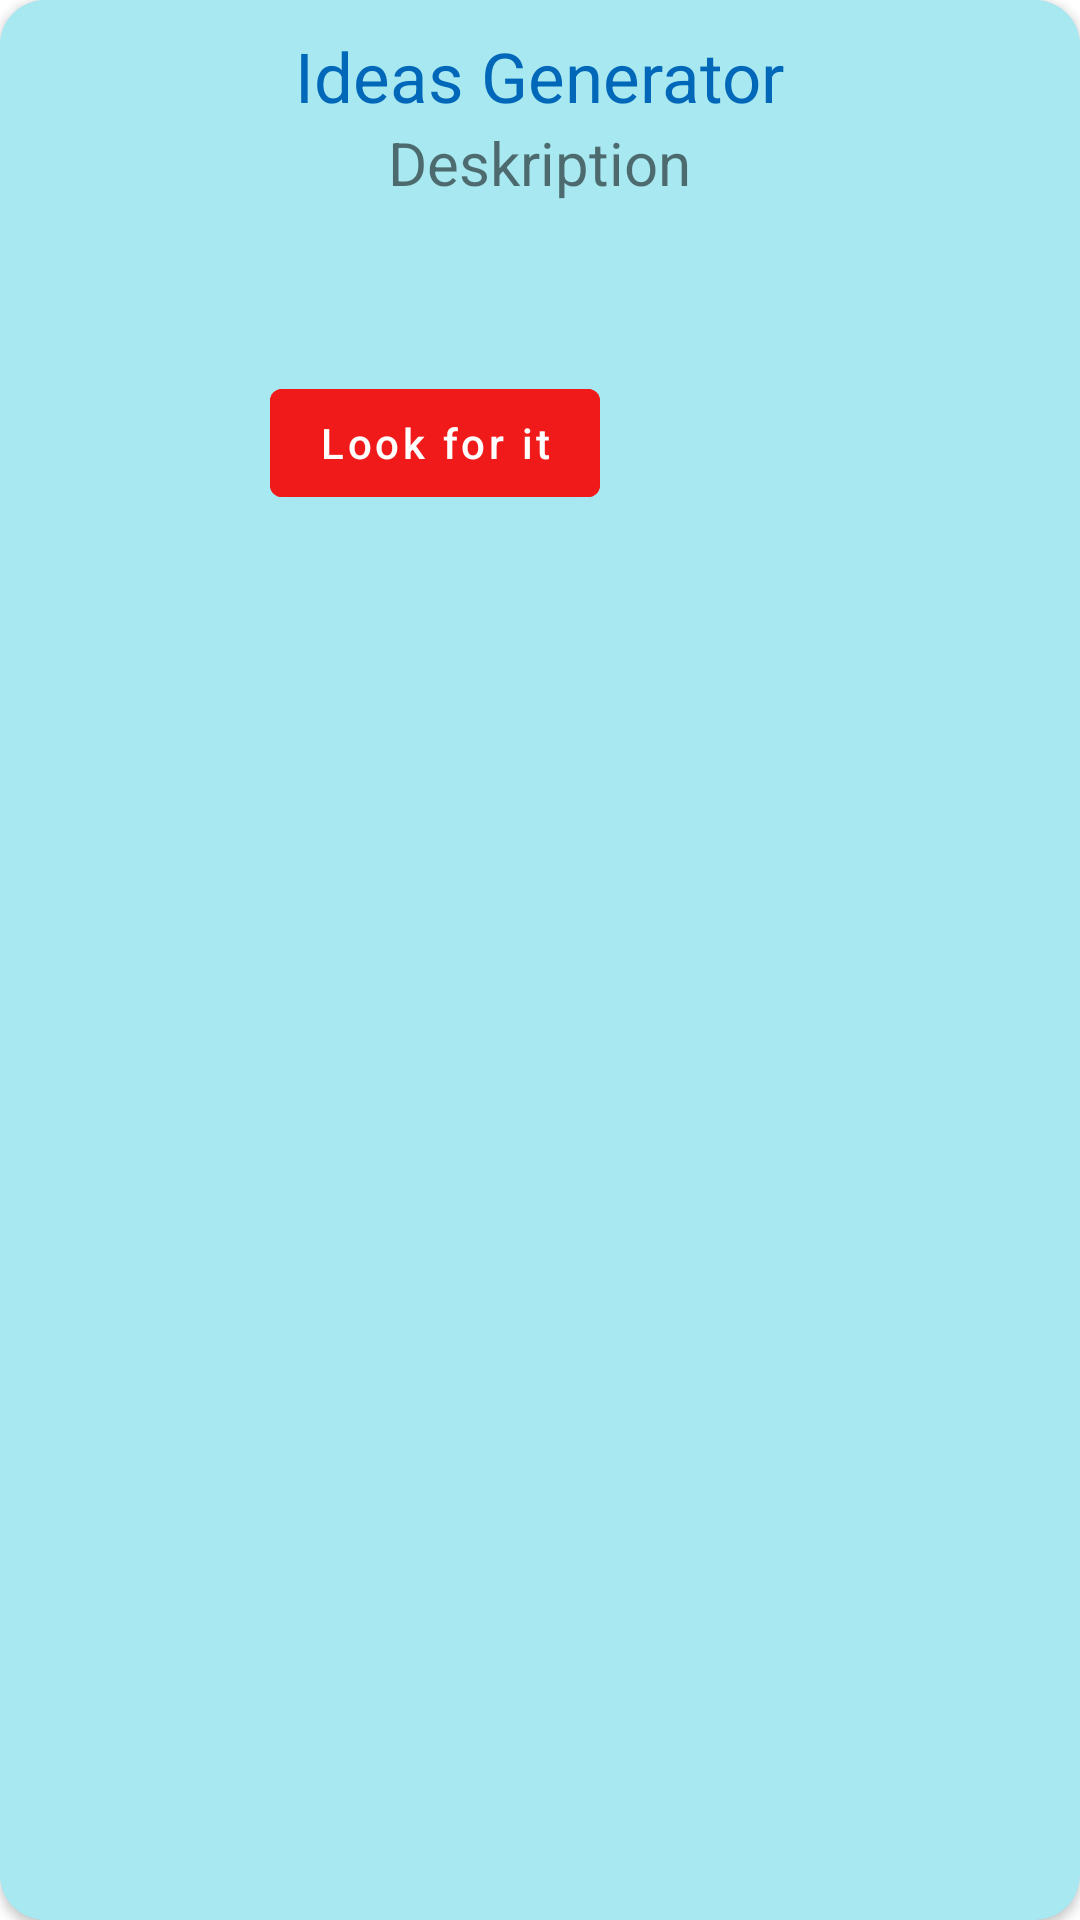

This screen was rendered from an Android layout file. Write that file and the resources it references.
<!-- AndroidManifest.xml: application theme Theme.IdeasGenerator -->
<!-- res/layout/menu_item_layout.xml -->
<?xml version="1.0" encoding="utf-8"?>
<androidx.cardview.widget.CardView xmlns:android="http://schemas.android.com/apk/res/android"
    xmlns:app="http://schemas.android.com/apk/res-auto"
    android:layout_width="200dp"
    android:layout_height="200dp"
    android:padding="5dp"
    app:cardCornerRadius="15dp">

    <LinearLayout
        android:layout_width="match_parent"
        android:layout_height="match_parent"
        android:background="#5700BCD4"
        android:gravity="center_horizontal"
        android:orientation="vertical"
        android:padding="10dp">


        <TextView
            android:id="@+id/blockName"
            android:layout_width="wrap_content"
            android:layout_height="wrap_content"
            android:text="@string/app_name"
            android:textColor="#0067B9"
            android:textSize="23sp" />

        <TextView
            android:id="@+id/blockDescription"
            android:layout_width="wrap_content"
            android:layout_height="wrap_content"
            android:text="Deskription"
            android:textAlignment="center"
            android:textSize="20sp" />

        <LinearLayout
            android:layout_width="match_parent"
            android:layout_height="wrap_content"
            android:layout_marginTop="50dp"
            android:gravity="center"
            android:orientation="horizontal">

            <com.google.android.material.button.MaterialButton
                android:layout_width="wrap_content"
                android:layout_height="wrap_content"
                android:backgroundTint="#F11A1A"
                android:layout_marginEnd="10dp"
                android:text="Look for it"
                android:textAllCaps="false" />

            <ImageView
                android:id="@+id/isFav"
                android:layout_width="60dp"
                android:layout_height="60dp"
                android:src="@drawable/ic_baseline_favorite_border_24"
                app:tint="@color/white" />
        </LinearLayout>

    </LinearLayout>


</androidx.cardview.widget.CardView>
<!-- resources referenced by this layout -->
<resources>
  <color name="white">#FFFFFFFF</color>
  <string name="app_name">Ideas Generator</string>
  <style name="Theme.IdeasGenerator" parent="Theme.MaterialComponents.DayNight.NoActionBar">
          
          <item name="colorPrimary">@color/purple_500</item>
          <item name="colorPrimaryVariant">@color/purple_700</item>
          <item name="colorOnPrimary">@color/white</item>
          
          <item name="colorSecondary">@color/teal_200</item>
          <item name="colorSecondaryVariant">@color/teal_700</item>
          <item name="colorOnSecondary">@color/black</item>
          
          <item name="android:statusBarColor">?attr/colorPrimaryVariant</item>
          
  
      </style>
  <color name="purple_500">#FF6200EE</color>
  <color name="purple_700">#FF3700B3</color>
  <color name="teal_200">#FF03DAC5</color>
  <color name="teal_700">#FF018786</color>
  <color name="black">#FF000000</color>
</resources>
